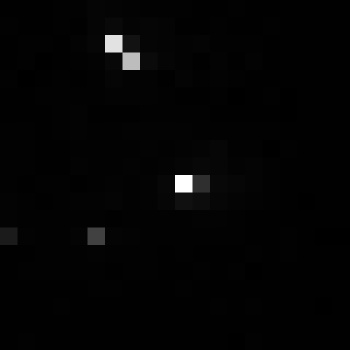

The file beside this chart, header and first rows:
, xmin, ymin, lat, lon, area, perimeter, max_nanowatts, min_nanowatts, moonlight_illumination, clear_sky_confidence, mean_nanowatts
0, 775, 3361, -4.546, -4.546, 1.0, 0.0, 49.45, 0.01112, 11.84, 0.0, 1.013
